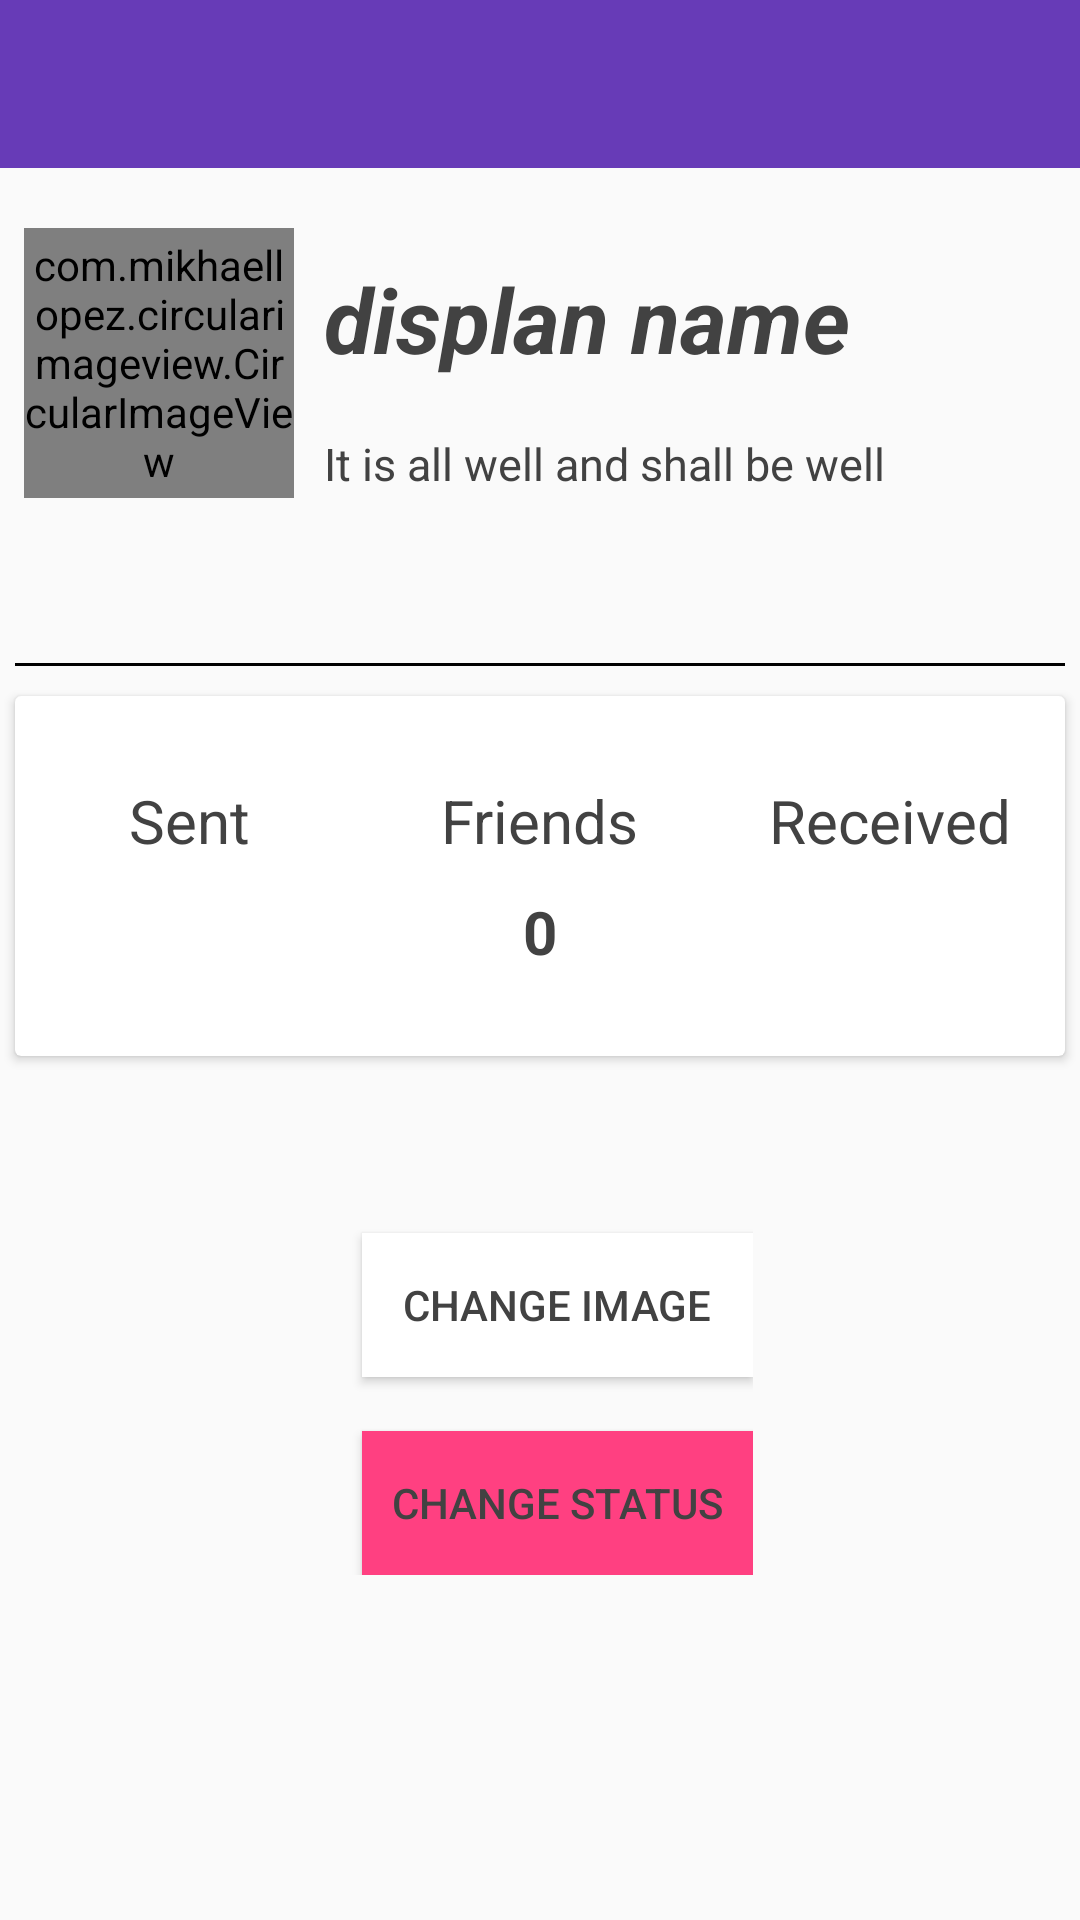

Layout XML and referenced resources for this Android screen:
<!-- AndroidManifest.xml: application theme AppTheme -->
<!-- res/layout/activity_settings.xml -->
<?xml version="1.0" encoding="utf-8"?>
<RelativeLayout xmlns:android="http://schemas.android.com/apk/res/android"

    xmlns:tools="http://schemas.android.com/tools"
    android:layout_width="match_parent"
    android:layout_height="match_parent"

    tools:context=".SettingsActivity">

    <include layout="@layout/app_bar_layout" android:id="@+id/accountSettings_id"/>


    <LinearLayout
        android:layout_width="match_parent"
        android:layout_height="150dp"
        android:id="@+id/settingdisplayimage_id"
        android:layout_below="@+id/accountSettings_id"
        android:orientation="horizontal"
        >

        <com.mikhaellopez.circularimageview.CircularImageView
            android:id="@+id/settingsImage"
            android:layout_width="90dp"
            android:layout_height="90dp"
            android:layout_centerHorizontal="true"
            android:layout_marginTop="20dp"
            android:layout_marginLeft="8dp"
            android:src="@drawable/defaultimg" />

        <LinearLayout
            android:layout_width="match_parent"
            android:layout_height="wrap_content"
            android:orientation="vertical"
            android:layout_marginTop="20dp"
            android:layout_marginLeft="10dp"
            android:layout_marginRight="10dp"
            >


            <TextView
                android:id="@+id/displayNameSettingId"
                android:layout_width="wrap_content"
                android:layout_height="wrap_content"
                android:layout_centerHorizontal="true"
                android:layout_marginTop="10dp"
                android:text="@string/displan_name"
                android:textSize="30sp"
                android:textStyle="bold|italic" />

            <TextView
                android:id="@+id/statusSettingId"
                android:layout_width="wrap_content"
                android:layout_height="wrap_content"
                android:layout_centerHorizontal="true"
                android:layout_marginTop="18dp"
                android:text="@string/it_is_all_well_and_shall_be_well"



                android:textSize="15sp" />


        </LinearLayout>

    </LinearLayout>

    <View android:id="@+id/separator"
        android:background="#000000"
        android:layout_width = "match_parent"
        android:layout_height="0.9dp"
        android:layout_marginLeft="5dp"
        android:layout_marginRight="5dp"
        android:layout_marginTop="15dp"
        android:layout_below="@id/settingdisplayimage_id"/>

    <android.support.v7.widget.CardView
        android:layout_width="match_parent"
        android:layout_height="120dp"
        android:id="@+id/cardview"
        android:layout_marginTop="10dp"
        android:layout_marginRight="5dp"
        android:layout_marginLeft="5dp"
        android:layout_centerHorizontal="true"
        android:layout_below="@id/separator"
        >
        <LinearLayout
            android:layout_width="match_parent"
            android:layout_height="match_parent"
            android:orientation="horizontal"
            android:weightSum="3">
            <LinearLayout
                android:gravity="center"
                android:orientation="vertical"
                android:layout_width="0dp"
                android:layout_weight="1"
                android:layout_height="match_parent">
                <TextView
                    android:layout_width="wrap_content"
                    android:layout_height="wrap_content"
                    android:text="@string/req_sent"
                    android:textSize="20sp"
                    />
                <TextView
                    android:layout_width="wrap_content"
                    android:layout_height="wrap_content"
                    android:textStyle="bold"
                    android:textSize="20sp"
                    android:paddingTop="10dp"
                   />

            </LinearLayout>
            <LinearLayout
                android:gravity="center"
                android:orientation="vertical"
                android:layout_width="0dp"
                android:layout_weight="1"
                android:layout_height="match_parent">
                <TextView
                    android:layout_width="wrap_content"
                    android:layout_height="wrap_content"
                    android:text="@string/friends"
                    android:textSize="20sp"
                    />
                <TextView
                    android:layout_width="wrap_content"
                    android:id="@+id/friend_number_id"
                    android:layout_height="wrap_content"
                    android:text="@string/_0"
                    android:textStyle="bold"
                    android:textSize="20sp"
                    android:paddingTop="10dp"
                    />

            </LinearLayout>
            <LinearLayout
                android:gravity="center"
                android:orientation="vertical"
                android:layout_width="0dp"
                android:layout_weight="1"
                android:layout_height="match_parent">
                <TextView
                    android:layout_width="wrap_content"
                    android:layout_height="wrap_content"
                    android:text="@string/received"
                    android:textSize="20sp"
                    tools:ignore="HardcodedText" />
                <TextView
                    android:layout_width="wrap_content"
                    android:layout_height="wrap_content"
                    android:textStyle="bold"
                    android:textSize="20sp"
                    android:paddingTop="10dp"

                    tools:ignore="HardcodedText" />

            </LinearLayout>
        </LinearLayout>

    </android.support.v7.widget.CardView>




    <TableLayout
        android:layout_width="wrap_content"
        android:layout_height="wrap_content"
        android:layout_below="@+id/cardview"
        android:layout_marginTop="10dp"
        android:layout_centerHorizontal="true">

        <Button
            android:id="@+id/changeImageId"
            android:layout_width="wrap_content"
            android:layout_height="wrap_content"
            android:layout_centerHorizontal="true"
            android:layout_marginStart="12dp"
            android:layout_marginTop="49dp"
            android:background="@android:color/background_light"
            android:padding="10dp"
            android:text="@string/change_image"
            tools:layout_editor_absoluteX="147dp"
            tools:layout_editor_absoluteY="258dp" />

        <Button
            android:id="@+id/changeStatus"
            android:layout_width="wrap_content"
            android:layout_height="wrap_content"
            android:padding="10dp"
            android:layout_below="@+id/changeImageId"
            android:layout_marginStart="12dp"
            android:layout_marginTop="18dp"
            android:background="#ff4081"
            android:layout_centerHorizontal="true"
            android:text="@string/change_status"
            tools:layout_editor_absoluteX="147dp"
            tools:layout_editor_absoluteY="258dp" />

    </TableLayout>

</RelativeLayout>
<!-- res/layout/app_bar_layout.xml (included above) -->
<?xml version="1.0" encoding="utf-8"?>
<android.support.v7.widget.Toolbar xmlns:android="http://schemas.android.com/apk/res/android"

    android:id="@+id/mainAppbar"
    android:layout_width="match_parent"
    android:layout_height="wrap_content"
    android:background="@color/colorPrimary"
    android:theme="@style/Base.ThemeOverlay.AppCompat.Dark.ActionBar">

</android.support.v7.widget.Toolbar>
<!-- resources referenced by this layout -->
<resources>
  <color name="colorPrimary">#673BB7</color>
  <string name="_0">0</string>
  <string name="change_image">change image</string>
  <string name="change_status">change status</string>
  <string name="displan_name">displan name</string>
  <string name="friends">Friends</string>
  <string name="it_is_all_well_and_shall_be_well">It is all well and shall be well</string>
  <string name="received">Received</string>
  <string name="req_sent">Sent</string>
  <style name="AppTheme" parent="Theme.AppCompat.Light.NoActionBar">
          
          <item name="colorPrimary">@color/colorPrimary</item>
          <item name="colorPrimaryDark">@color/colorPrimaryDark</item>
          <item name="colorAccent">@color/colorAccent</item>
          
          <item name="android:textColor">@color/colorForText</item>
  
          
          <item name="android:itemBackground">@color/skyBlue</item>
      </style>
  <color name="colorPrimaryDark">#512DA7</color>
  <color name="colorAccent">#ff4081</color>
  <color name="colorForText">#424242</color>
  <color name="skyBlue">#ffffff</color>
</resources>
